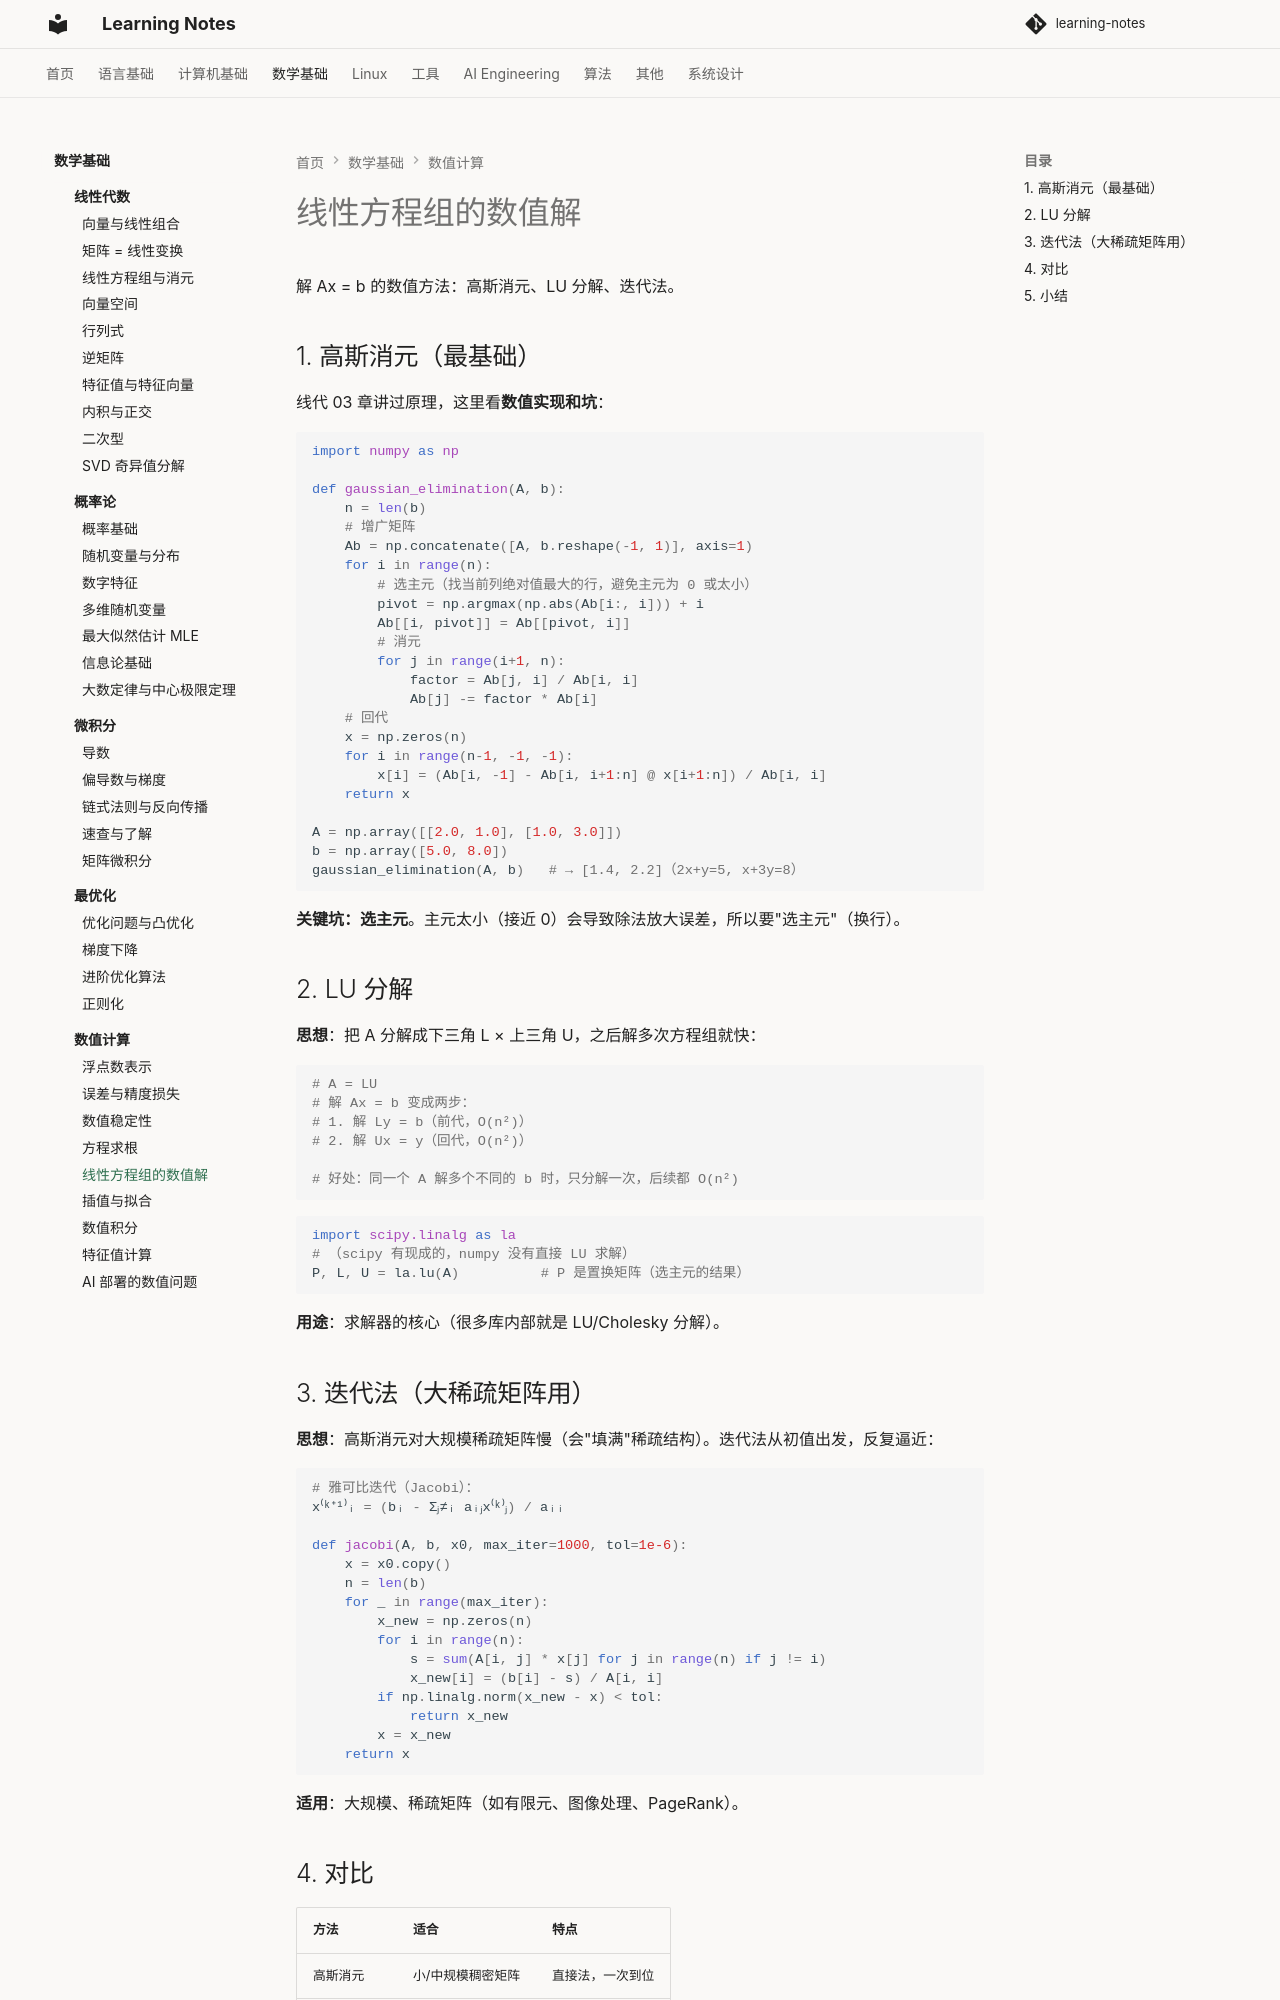

repository: handwan/learning-notes · page: 03-math/numerical-computation/05-线性方程组求解/index.html · generator: mkdocs

# 线性方程组的数值解

解 Ax = b 的数值方法：高斯消元、LU 分解、迭代法。

## 1. 高斯消元（最基础）

线代 03 章讲过原理，这里看**数值实现和坑**：

```python
import numpy as np

def gaussian_elimination(A, b):
    n = len(b)
    # 增广矩阵
    Ab = np.concatenate([A, b.reshape(-1, 1)], axis=1)
    for i in range(n):
        # 选主元（找当前列绝对值最大的行，避免主元为 0 或太小）
        pivot = np.argmax(np.abs(Ab[i:, i])) + i
        Ab[[i, pivot]] = Ab[[pivot, i]]
        # 消元
        for j in range(i+1, n):
            factor = Ab[j, i] / Ab[i, i]
            Ab[j] -= factor * Ab[i]
    # 回代
    x = np.zeros(n)
    for i in range(n-1, -1, -1):
        x[i] = (Ab[i, -1] - Ab[i, i+1:n] @ x[i+1:n]) / Ab[i, i]
    return x

A = np.array([[2.0, 1.0], [1.0, 3.0]])
b = np.array([5.0, 8.0])
gaussian_elimination(A, b)   # → [1.4, 2.2]（2x+y=5, x+3y=8）
```

**关键坑：选主元**。主元太小（接近 0）会导致除法放大误差，所以要"选主元"（换行）。

## 2. LU 分解

**思想**：把 A 分解成下三角 L × 上三角 U，之后解多次方程组就快：

```python
# A = LU
# 解 Ax = b 变成两步：
# 1. 解 Ly = b（前代，O(n²)）
# 2. 解 Ux = y（回代，O(n²)）

# 好处：同一个 A 解多个不同的 b 时，只分解一次，后续都 O(n²)
```

```python
import scipy.linalg as la
# （scipy 有现成的，numpy 没有直接 LU 求解）
P, L, U = la.lu(A)          # P 是置换矩阵（选主元的结果）
```

**用途**：求解器的核心（很多库内部就是 LU/Cholesky 分解）。
